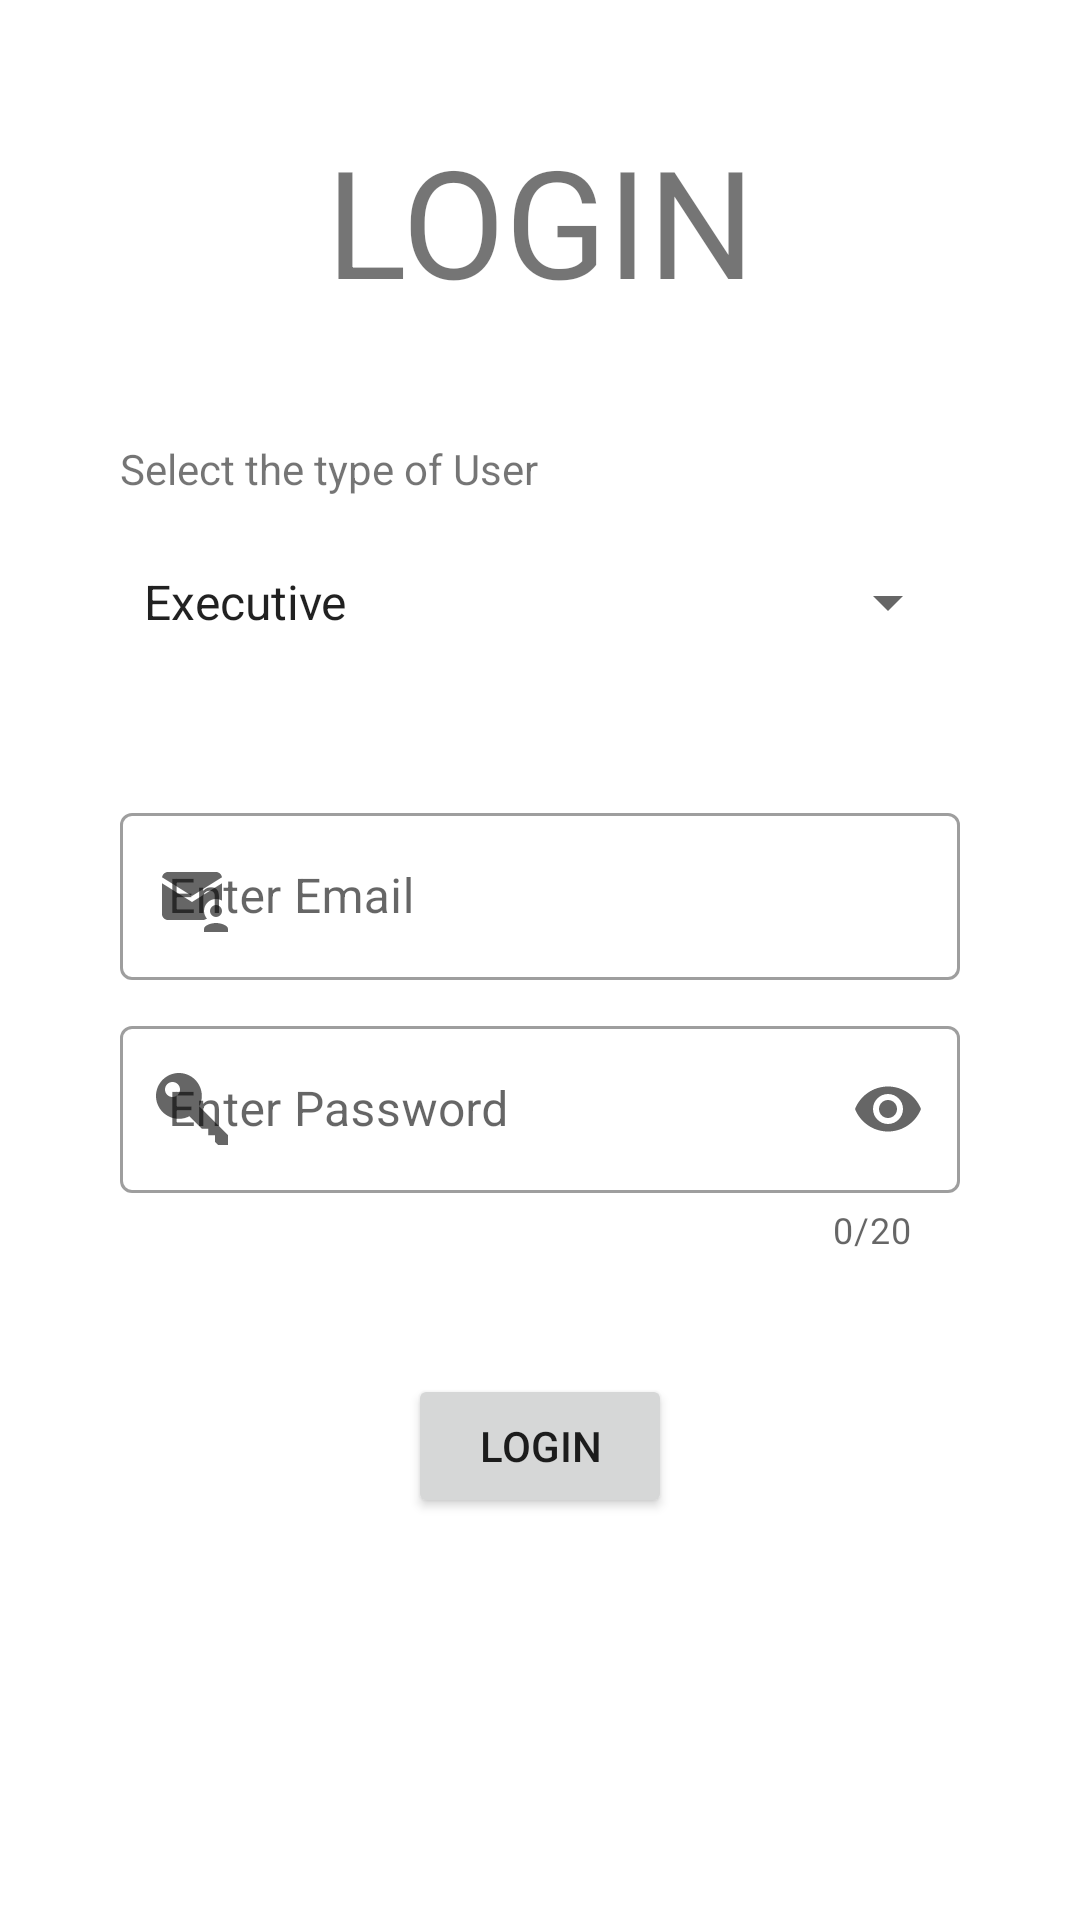

This screen was rendered from an Android layout file. Write that file and the resources it references.
<!-- AndroidManifest.xml: application theme Theme.LoginApplication -->
<!-- res/layout/activity_main.xml -->
<?xml version="1.0" encoding="utf-8"?>
<androidx.constraintlayout.widget.ConstraintLayout xmlns:android="http://schemas.android.com/apk/res/android"
    xmlns:app="http://schemas.android.com/apk/res-auto"
    xmlns:tools="http://schemas.android.com/tools"
    android:layout_width="match_parent"
    android:layout_height="match_parent"
    tools:context=".activities.MainActivity">

    <ImageView
        android:id="@+id/ivbg"
        android:layout_width="match_parent"
        android:layout_height="0dp"
        app:layout_constraintBottom_toTopOf="@id/select"
        app:layout_constraintEnd_toEndOf="parent"
        app:layout_constraintHorizontal_bias="0.5"
        app:layout_constraintStart_toStartOf="parent"
        app:layout_constraintTop_toTopOf="parent" />


    <TextView
        android:id="@+id/loginid"
        android:layout_width="match_parent"
        android:layout_height="wrap_content"
        android:layout_margin="40dp"
        android:gravity="center"
        android:text="Login"
        android:textAllCaps="true"
        android:textSize="50dp"
        app:layout_constraintBottom_toTopOf="@id/select"
        app:layout_constraintEnd_toEndOf="parent"
        app:layout_constraintHorizontal_bias="0.5"
        app:layout_constraintStart_toStartOf="parent"
        app:layout_constraintTop_toTopOf="parent" />

    <TextView
        android:id="@+id/select"
        android:layout_width="wrap_content"
        android:layout_height="wrap_content"
        android:layout_marginStart="40dp"
        android:text="Select the type of User"
        app:layout_constraintBottom_toTopOf="@id/spinner"
        app:layout_constraintStart_toStartOf="parent"
        app:layout_constraintTop_toBottomOf="@id/loginid" />

    <Spinner
        android:id="@+id/spinner"
        android:layout_width="match_parent"
        android:layout_height="50dp"
        android:layout_marginHorizontal="40dp"
        android:layout_marginTop="10dp"
        android:entries="@array/typeOfUsers"
        app:layout_constraintEnd_toEndOf="parent"
        app:layout_constraintHorizontal_bias="0.5"
        app:layout_constraintStart_toStartOf="parent"
        app:layout_constraintTop_toBottomOf="@id/select" />

    <com.google.android.material.textfield.TextInputLayout
        android:id="@+id/emailid"
        style="@style/Widget.MaterialComponents.TextInputLayout.OutlinedBox"
        android:layout_width="match_parent"
        android:layout_height="wrap_content"
        android:layout_marginHorizontal="40dp"
        android:layout_marginTop="40dp"
        app:layout_constraintEnd_toEndOf="parent"
        app:layout_constraintHorizontal_bias="0.5"
        app:layout_constraintStart_toStartOf="parent"
        app:layout_constraintTop_toBottomOf="@id/spinner"
        app:startIconDrawable="@drawable/icons8_mail_account">

        <com.google.android.material.textfield.TextInputEditText
            android:id="@+id/email"
            android:layout_width="match_parent"
            android:layout_height="match_parent"
            android:hint="Enter Email" />
    </com.google.android.material.textfield.TextInputLayout>

    <com.google.android.material.textfield.TextInputLayout
        android:id="@+id/password"
        style="@style/Widget.MaterialComponents.TextInputLayout.OutlinedBox"
        android:layout_width="match_parent"
        android:layout_height="wrap_content"
        android:layout_marginHorizontal="40dp"
        android:layout_marginTop="10dp"
        app:counterEnabled="true"
        app:counterMaxLength="20"
        app:endIconMode="password_toggle"
        app:layout_constraintEnd_toEndOf="parent"
        app:layout_constraintHorizontal_bias="0.5"
        app:layout_constraintStart_toStartOf="parent"
        app:layout_constraintTop_toBottomOf="@id/emailid"
        app:startIconDrawable="@drawable/icons8_key_3">

        <com.google.android.material.textfield.TextInputEditText
            android:id="@+id/pass"
            android:layout_width="match_parent"
            android:layout_height="match_parent"
            android:hint="Enter Password"
            android:inputType="textPassword"
            android:maxLength="21" />
    </com.google.android.material.textfield.TextInputLayout>

    <Button
        android:id="@+id/loginbutton"
        android:layout_width="wrap_content"
        android:layout_height="wrap_content"
        android:layout_marginTop="40dp"
        android:text="Login"
        app:layout_constraintEnd_toEndOf="parent"
        app:layout_constraintHorizontal_bias="0.5"
        app:layout_constraintStart_toStartOf="parent"
        app:layout_constraintTop_toBottomOf="@id/password" />

    <ProgressBar
        android:id="@+id/progressBar"
        android:visibility="gone"
        android:layout_width="wrap_content"
        android:layout_height="wrap_content"
        app:layout_constraintBottom_toBottomOf="parent"
        app:layout_constraintEnd_toEndOf="@id/loginbutton"
        app:layout_constraintHorizontal_bias="0.5"
        app:layout_constraintStart_toStartOf="@id/loginbutton"
        app:layout_constraintTop_toTopOf="@id/loginbutton" />
</androidx.constraintlayout.widget.ConstraintLayout>
<!-- resources referenced by this layout -->
<resources>
  <string-array name="typeOfUsers">
          <item>Executive</item>
          <item>HOD</item>
          <item>Manager</item>
      </string-array>
  <!-- drawable icons8_key_3 (drawable) -->
  <vector xmlns:android="http://schemas.android.com/apk/res/android"
      android:width="24dp"
      android:height="24dp"
      android:viewportWidth="24"
      android:viewportHeight="24">
    <path
        android:fillColor="#FF000000"
        android:pathData="M14.4141,11.1445C14.957,10.0938 15.2734,8.9023 15.2734,7.6367C15.2734,3.4219 11.8516,0 7.6367,0C3.4219,0 0,3.418 0,7.6367C0,11.8516 3.4219,15.2734 7.6367,15.2734C8.9023,15.2734 10.0938,14.9609 11.1406,14.4141L15.2734,18.543L17.4531,18.543C17.4531,18.5469 17.4531,20.7266 17.4531,20.7266L19.6367,20.7266L19.6367,22.9102L20.7266,24L24,24L24,20.7266ZM5.5,8C4.1211,8 3,6.8828 3,5.5C3,4.1172 4.1211,3 5.5,3C6.8828,3 8,4.1172 8,5.5C8,6.8828 6.8828,8 5.5,8Z"/>
  </vector>
  <!-- drawable icons8_mail_account (drawable) -->
  <vector xmlns:android="http://schemas.android.com/apk/res/android"
      android:width="24dp"
      android:height="24dp"
      android:viewportWidth="24"
      android:viewportHeight="24">
    <path
        android:pathData="M4,4C2.976,4 2.1404,4.7726 2.0234,5.7656L12,12L21.9766,5.7656C21.8596,4.7726 21.024,4 20,4L4,4zM2,7.752L2,18C2,19.105 2.895,20 4,20L16.0234,20C16.3274,19.832 16.6476,19.6884 16.9766,19.5664C16.3796,18.8714 16,17.987 16,17C16,14.794 17.794,13 20,13C20.732,13 21.409,13.2126 22,13.5566L22,7.752L12,14L2,7.752zM20,15A2,2 0,0 0,18 17A2,2 0,0 0,20 19A2,2 0,0 0,22 17A2,2 0,0 0,20 15zM20,21C18.665,21 16,21.67 16,23L16,24L24,24L24,23C24,21.67 21.335,21 20,21z"
        android:fillColor="#FFFFFF"/>
  </vector>
  <style name="Theme.LoginApplication" parent="Theme.MaterialComponents.DayNight.DarkActionBar">
          
          <item name="colorPrimary">@color/teal</item>
          <item name="colorPrimaryVariant">@color/teal_dark</item>
          <item name="colorOnPrimary">@color/white</item>
          
          <item name="colorSecondary">@color/orange_dark</item>
          <item name="colorSecondaryVariant">@color/orange_dark</item>
          <item name="colorOnSecondary">@color/black</item>
          
          <item name="android:statusBarColor" tools:targetApi="l">?attr/colorPrimaryVariant</item>
          
      </style>
  <color name="teal">#1BB1D6</color>
  <color name="teal_dark">#005367</color>
  <color name="white">#FFFFFFFF</color>
  <color name="orange_dark">#A75400</color>
  <color name="black">#FF000000</color>
</resources>
